2-way image classification set "dataset" from GitHub (Jekso/Epsilon-AI-Expo); label vocabulary: hot dog, not hot dog.

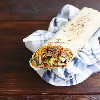
Label: not hot dog

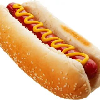
Label: hot dog

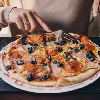
Label: not hot dog

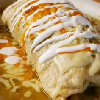
Label: not hot dog

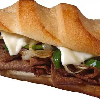
Label: hot dog

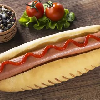
Label: hot dog
